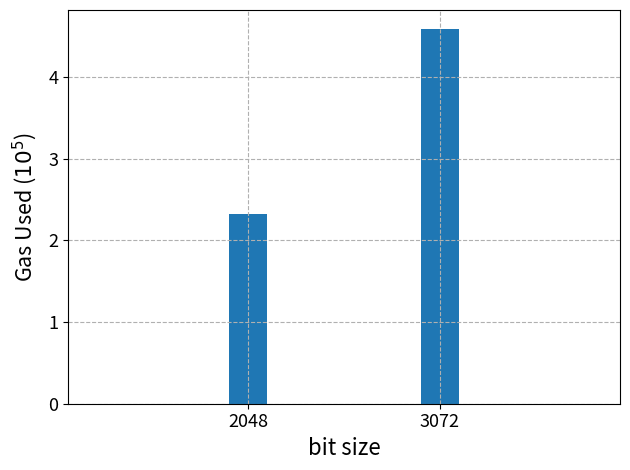

Reproduce this figure in Python.
# tau, averageGasUsed
#   20 230679
#   21 233440
#   22 230228
#   23 232067
#   24 231939
#   25 230898
#   Bits:  3072
#   tau, averageGasUsed
#   20 459546
#   21 458456
#   22 457266
#   23 457641
#   24 459446
#   25 460088

import matplotlib.pyplot as plt
from matplotlib.ticker import FuncFormatter
import math
import numpy

x = ['2048', '3072']
value2048 = math.floor(numpy.mean([230679, 233440, 230228, 232067, 231939, 230898]))
value3072 = math.floor(numpy.mean([459546, 458456, 457266, 457641, 459446, 460088]))
y = [value2048, value3072]

fig, ax = plt.subplots()
bar_width = 0.2 # Adjust the bar width
bars = ax.bar(x, y, width=bar_width)

#Center the bars
ax.set_xticks(x)
ax.set_xticklabels(x)
ax.margins(x=0.7)


plt.xlabel('bit size', fontsize=16)
plt.ylabel('Gas Used ($10^5$)', labelpad= 7, fontsize=15.5)
plt.gca().yaxis.get_offset_text().set_visible(False)
def custom_formatter(x, pos):
    return '{:.0f}'.format(x * 1e-5)
plt.gca().yaxis.set_major_formatter(FuncFormatter(custom_formatter))
plt.xticks(fontsize=13)
plt.yticks(fontsize=13)
plt.grid(True, linestyle="--")
plt.tight_layout()


plt.savefig('wesolowskigas.png', dpi=500)
plt.show()